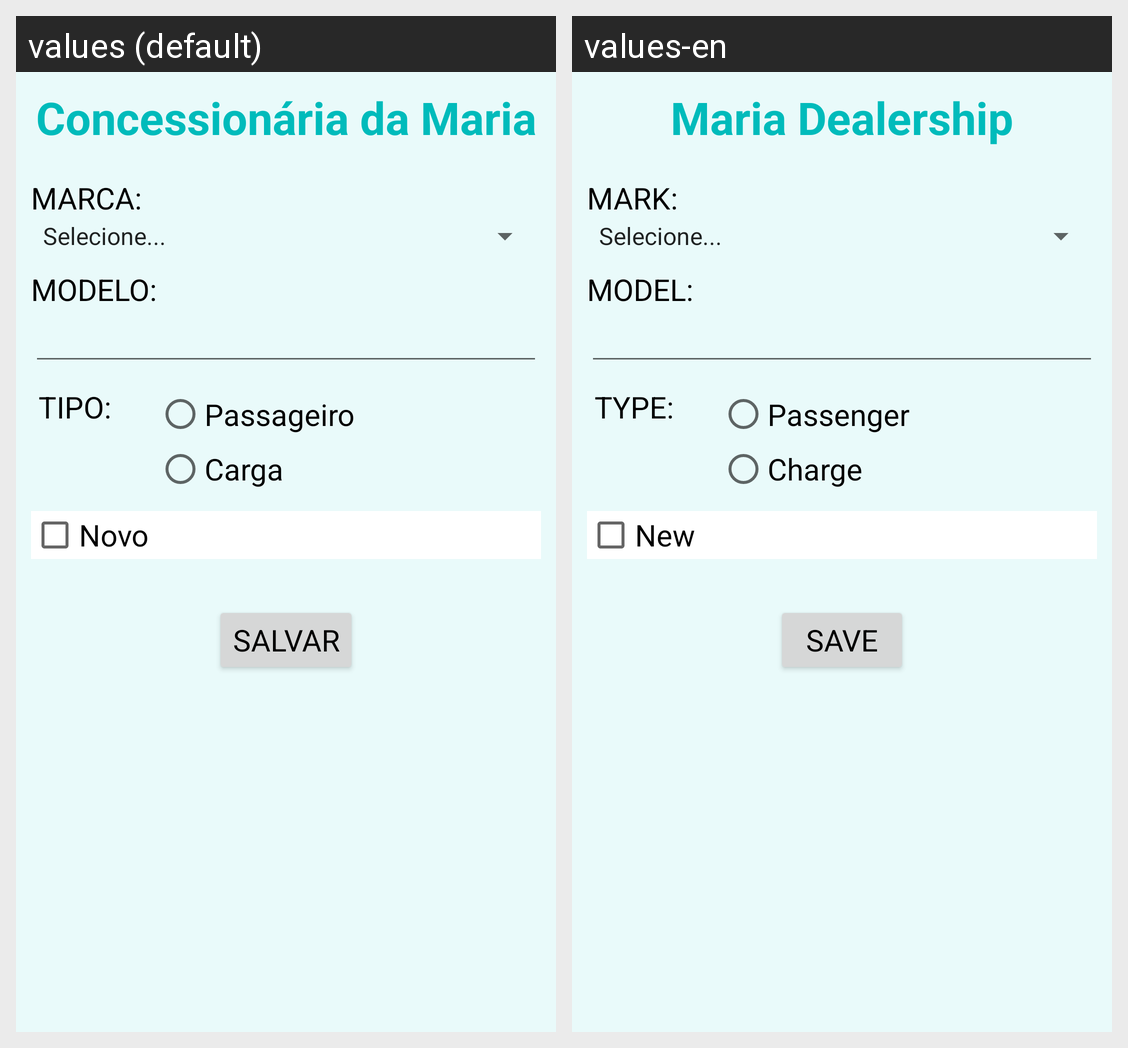

Translations of the strings shown on this Android screen, per locale in the grid:
Android screen res/layout/activity_app_concessionaria.xml rendered under 2 locales, left to right: values (default), values-en. Device: Nexus 5 (rendered at 1080×1920; each locale shown at half size, 540×960, under a caption strip naming it); theme AppTheme.
Strings drawn on this screen, with the default value and each locale's value (text and hints the layout hard-codes, and strings that could not be matched under every locale, appear in the picture but are not listed):

txtTitulo
  values: Concessionária da Maria
  values-en: Maria Dealership

txtMarca
  values: MARCA:
  values-en: MARK:

txtModelo
  values: MODELO:
  values-en: MODEL:

txtTipo
  values: TIPO:
  values-en: TYPE:

txtPassageiro
  values: Passageiro
  values-en: Passenger

txtCarga
  values: Carga
  values-en: Charge

txtNovo
  values: Novo
  values-en: New

txtSalvar
  values: SALVAR
  values-en: SAVE
